Labelled photos from "clean_classification_dataset", an image-classification folder in Kavindersingh6367/ml-project. The possible labels are: bottel, buket, comb, cup, cycle, earbuds, notebook, pen, phone, shirt.

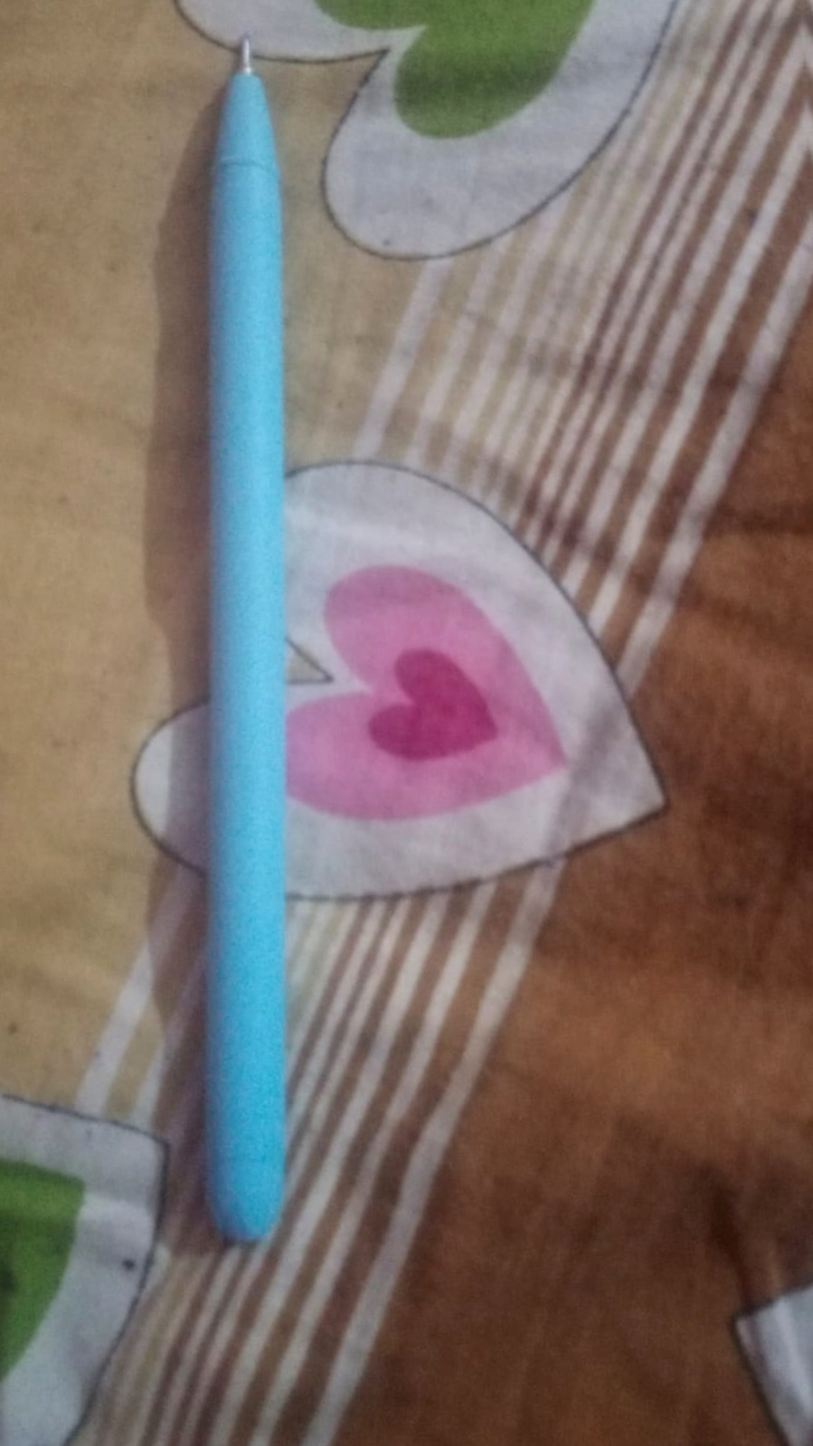
Label: pen

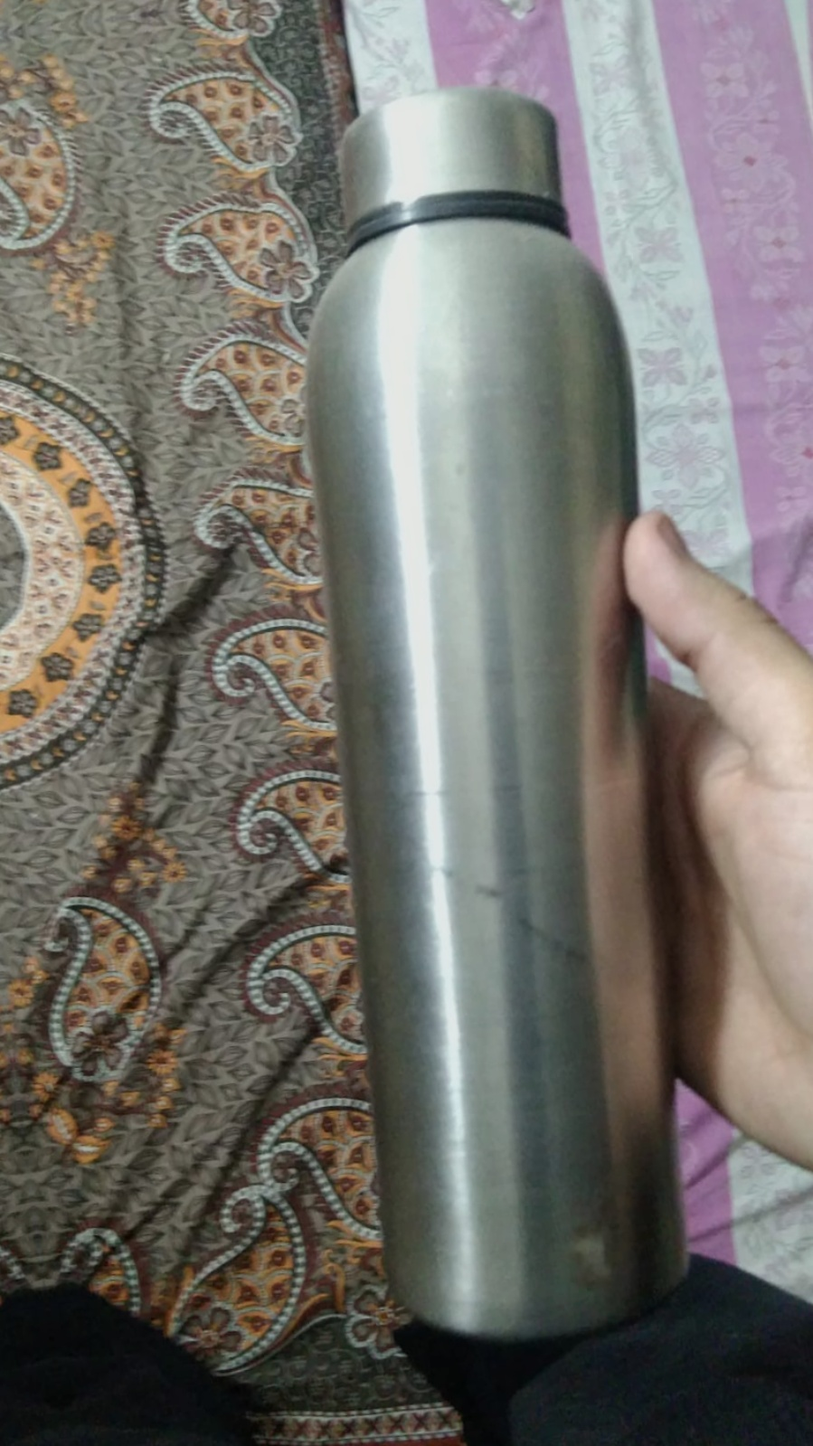
Label: bottel

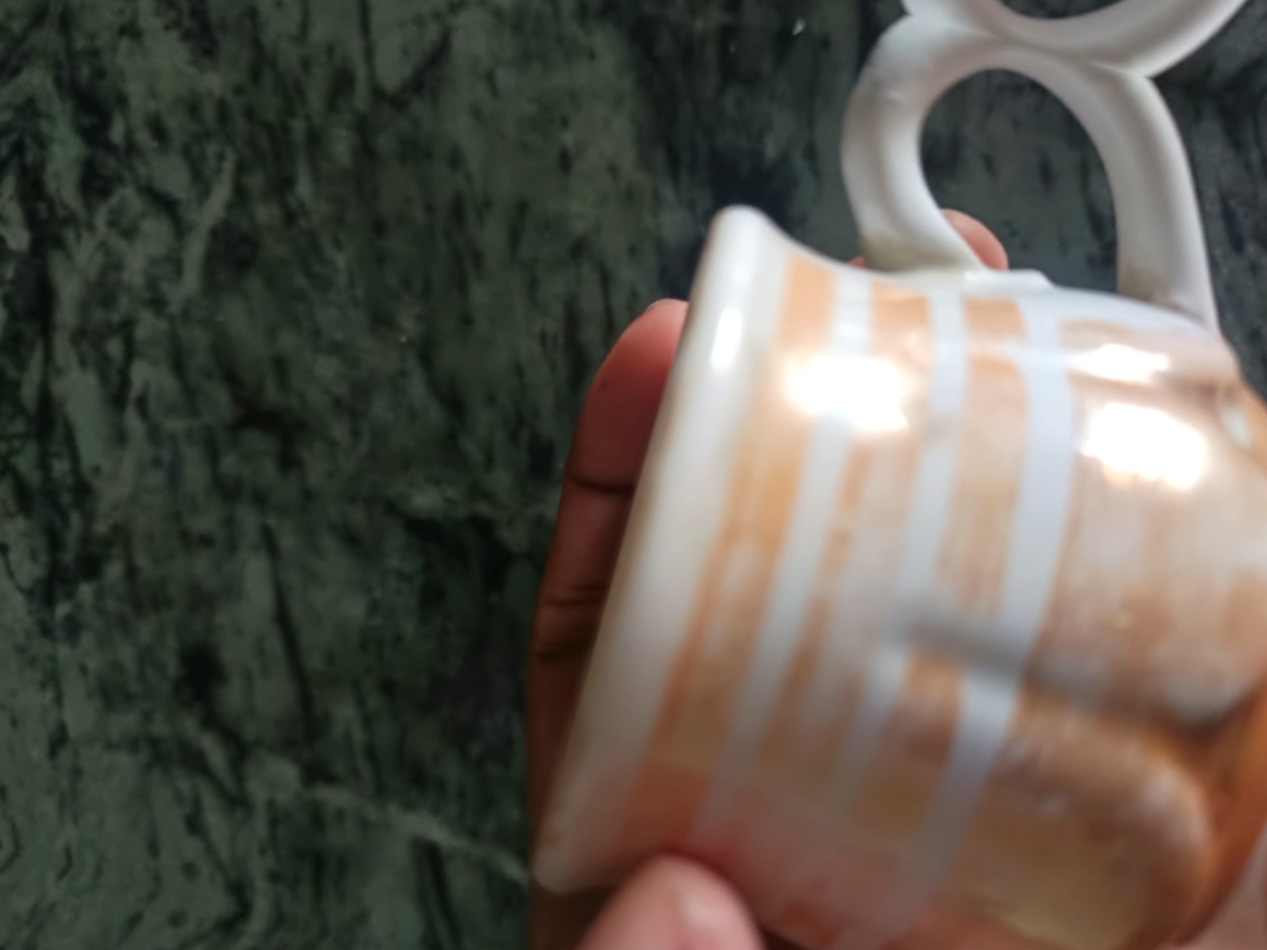
Label: cup

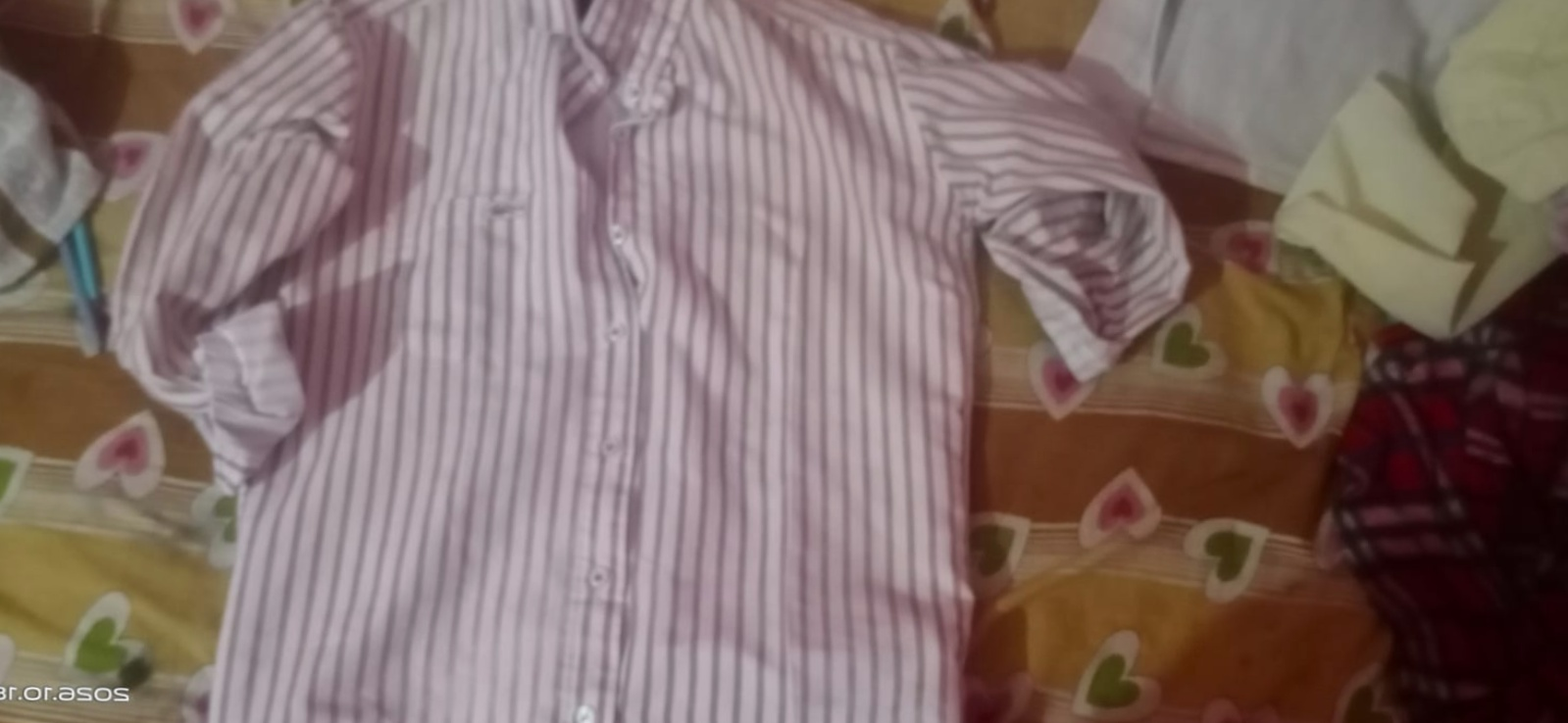
Label: shirt

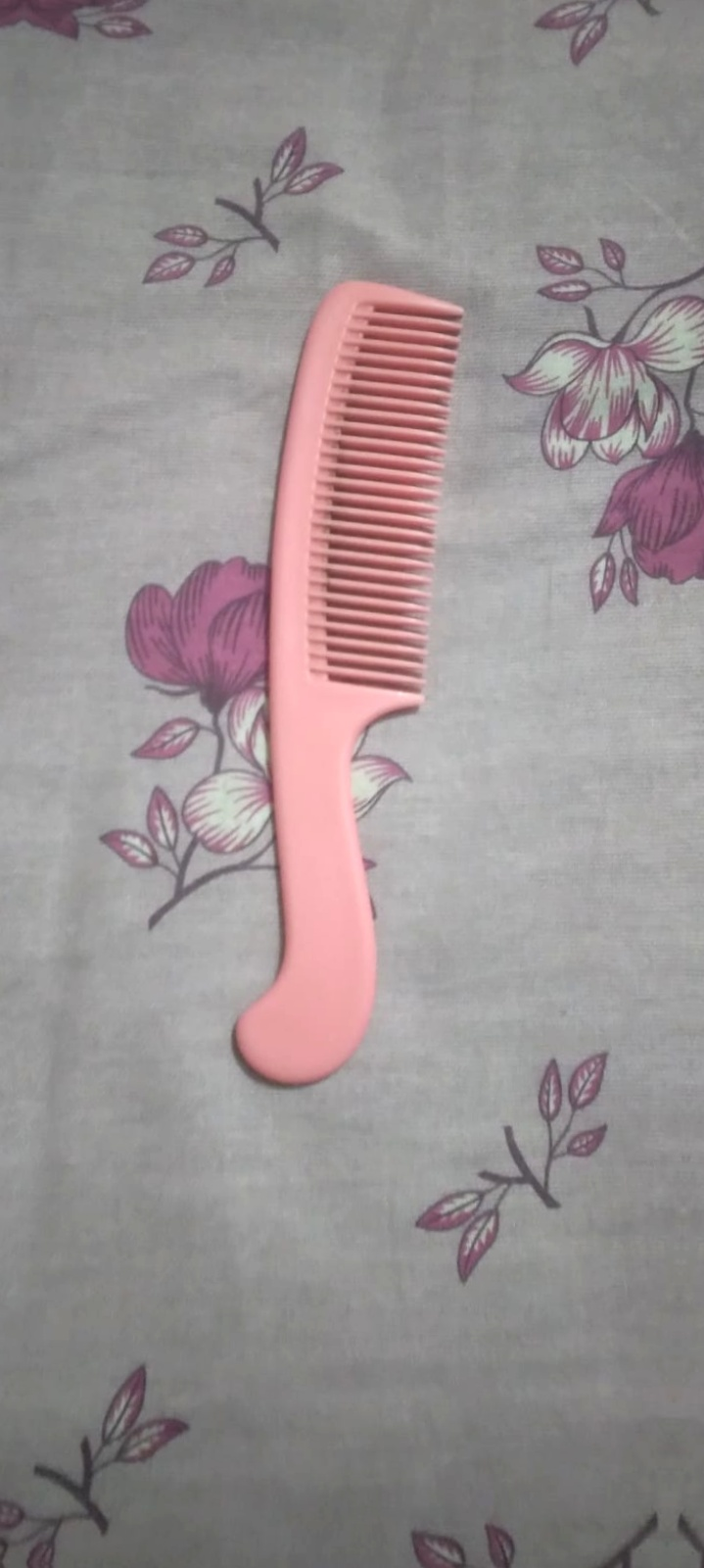
Label: comb

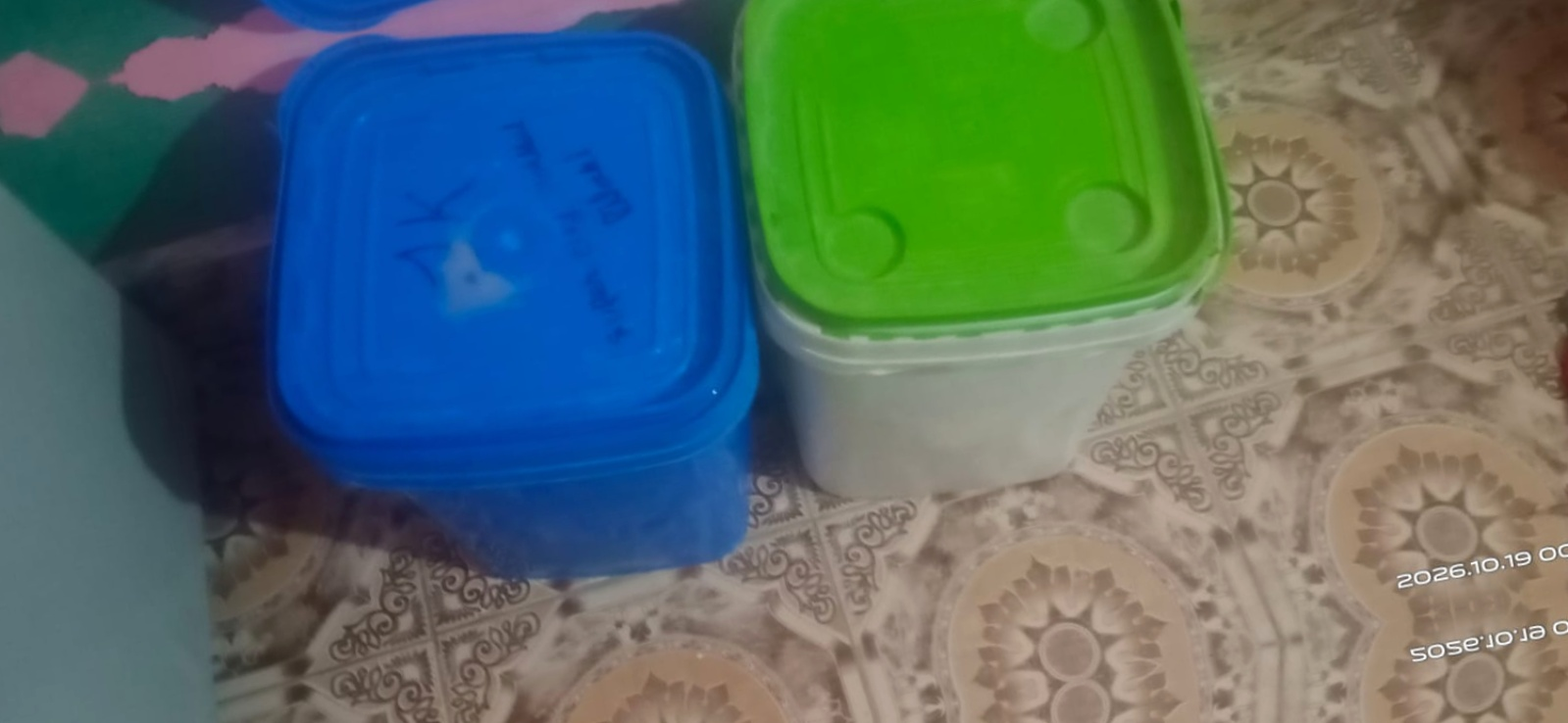
Label: buket
